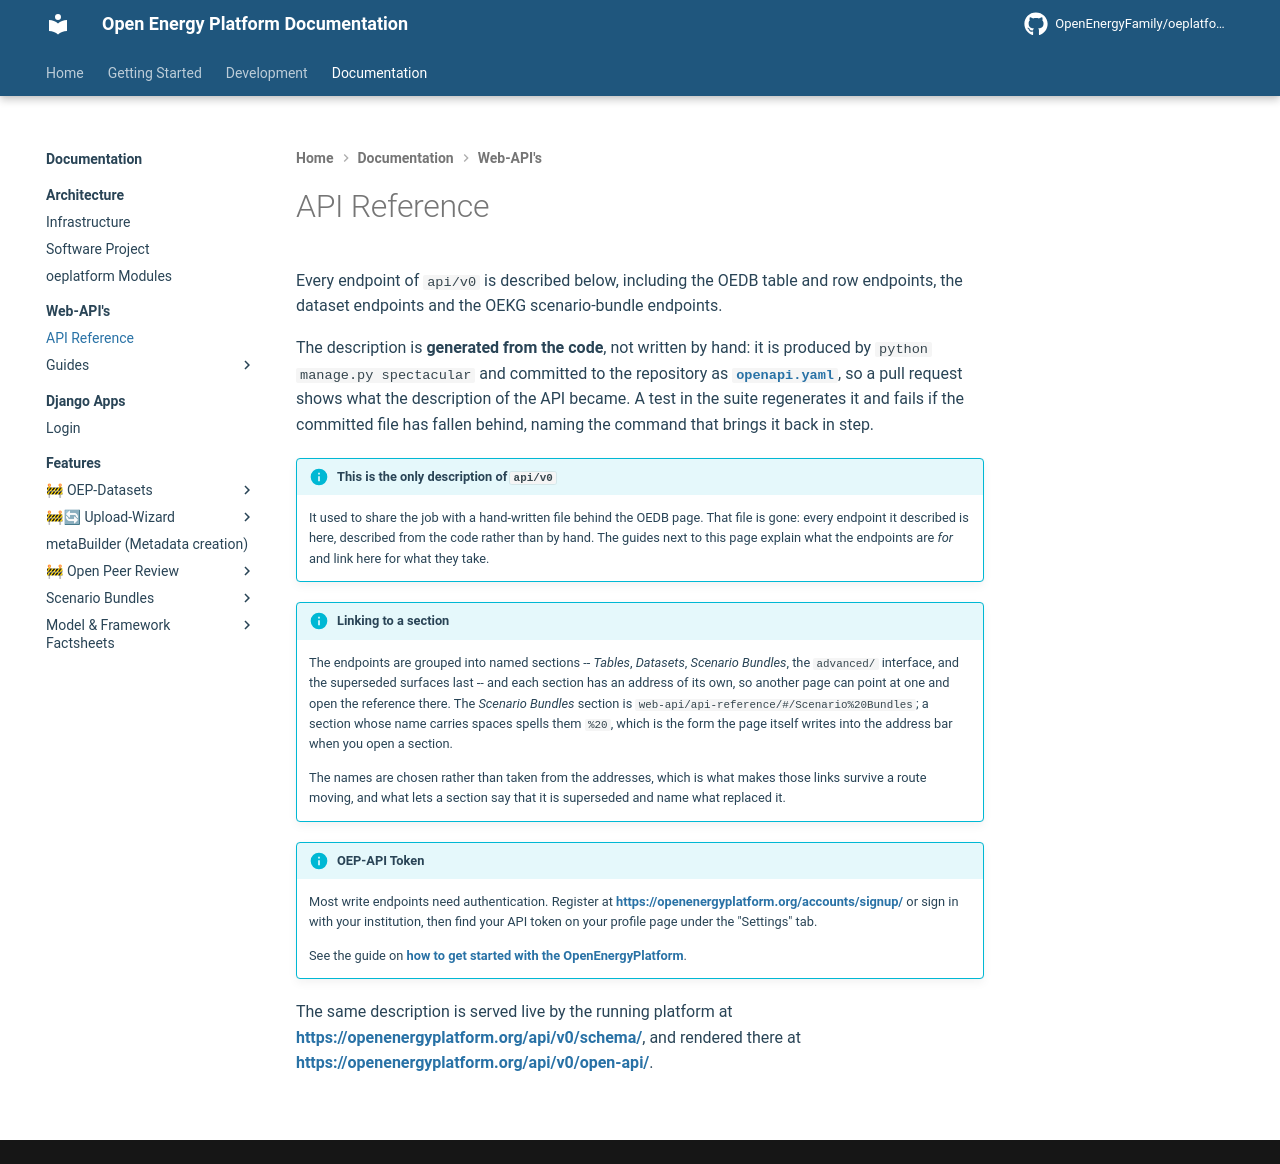

repository: OpenEnergyPlatform/oeplatform · page: oeplatform-code/web-api/api-reference/index.html · generator: mkdocs

<!--
SPDX-FileCopyrightText: 2026 Jonas Huber <https://github.com/jh-RLI> © Reiner Lemoine Institut

SPDX-License-Identifier: CC0-1.0
-->

# API Reference

Every endpoint of `api/v0` is described below, including the OEDB table and row
endpoints, the dataset endpoints and the OEKG scenario-bundle endpoints.

The description is **generated from the code**, not written by hand: it is
produced by `python manage.py spectacular` and committed to the repository as
[`openapi.yaml`](./openapi.yaml), so a pull request shows what the description
of the API became. A test in the suite regenerates it and fails if the committed
file has fallen behind, naming the command that brings it back in step.

!!! Info "This is the only description of `api/v0`"

    It used to share the job with a hand-written file behind the OEDB page.
    That file is gone: every endpoint it described is here, described from the
    code rather than by hand. The guides next to this page explain what the
    endpoints are *for* and link here for what they take.

!!! Info "Linking to a section"

    The endpoints are grouped into named sections -- *Tables*, *Datasets*,
    *Scenario Bundles*, the `advanced/` interface, and the superseded surfaces
    last -- and each section has an address of its own, so another page can
    point at one and open the reference there. The *Scenario Bundles* section
    is `web-api/api-reference/#/Scenario%20Bundles`; a section whose name
    carries spaces spells them `%20`, which is the form the page itself writes
    into the address bar when you open a section.

    The names are chosen rather than taken from the addresses, which is what
    makes those links survive a route moving, and what lets a section say that
    it is superseded and name what replaced it.

!!! Info "OEP-API Token"

    Most write endpoints need authentication. Register at
    <https://openenergyplatform.org/accounts/signup/> or sign in with your
    institution, then find your API token on your profile page under the
    "Settings" tab.

    See the guide on
    [how to get started with the OpenEnergyPlatform](https://openenergyplatform.github.io/academy/courses/02_start/#how-do-i-get-started-with-the-oep).

The same description is served live by the running platform at
<https://openenergyplatform.org/api/v0/schema/>, and rendered there at
<https://openenergyplatform.org/api/v0/open-api/>.

<!DOCTYPE html>
<html lang="en">
<head>
    <meta charset="UTF-8">
    <title>API Documentation</title>
    <link rel="stylesheet" type="text/css" href="../dist/swagger-ui.css">
    <script src="../dist/swagger-ui-bundle.js"></script>
    <script src="../dist/swagger-ui-standalone-preset.js"></script>
</head>
<body>
<div id="swagger-ui"></div>
<script>
    window.onload = function() {
      // Initialize SwaggerUI
      const ui = SwaggerUIBundle({
        url: "../openapi.yaml",
        dom_id: '#swagger-ui',
        deepLinking: true,
        presets: [
          SwaggerUIBundle.presets.apis,
          SwaggerUIStandalonePreset
        ],
        plugins: [
          SwaggerUIBundle.plugins.DownloadUrl
        ],
        layout: "StandaloneLayout"
      })
    }
</script>
</body>
</html>
